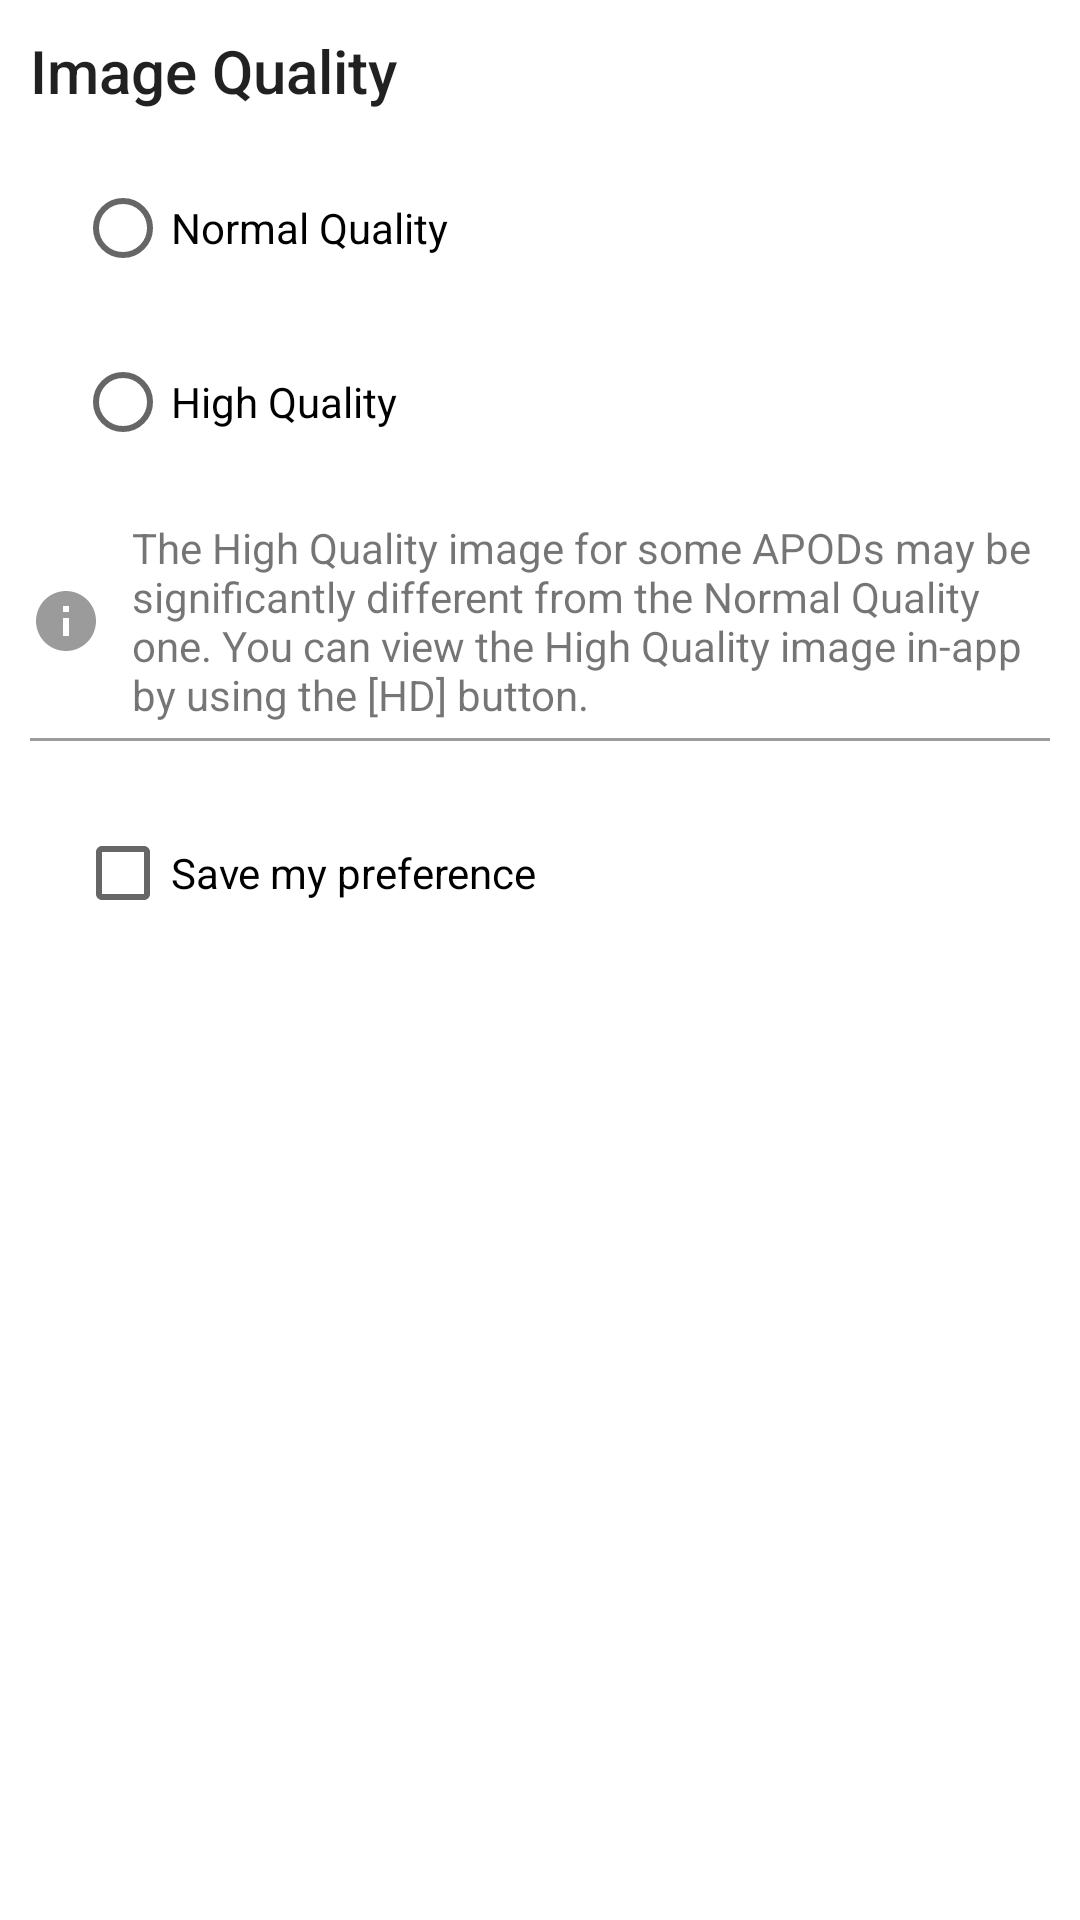

Layout XML and referenced resources for this Android screen:
<!-- AndroidManifest.xml: application theme Theme.APOD -->
<!-- res/layout/dialog_image_quality.xml -->
<?xml version="1.0" encoding="utf-8"?>

<androidx.core.widget.NestedScrollView xmlns:android="http://schemas.android.com/apk/res/android"
    xmlns:app="http://schemas.android.com/apk/res-auto"
    android:layout_width="match_parent"
    android:layout_height="match_parent">

    <LinearLayout
        android:layout_width="match_parent"
        android:layout_height="match_parent"
        android:orientation="vertical"
        android:padding="10dp">

        <TextView
            style="@style/TextAppearance.AppCompat.Title"
            android:layout_width="match_parent"
            android:layout_height="wrap_content"
            android:text="@string/image_quality" />

        <RadioGroup
            android:id="@+id/quality_radio_group"
            android:layout_width="match_parent"
            android:layout_height="wrap_content"
            android:layout_margin="10dp">

            <RadioButton
                android:id="@+id/low"
                android:layout_width="match_parent"
                android:layout_height="wrap_content"
                android:layout_margin="5dp"
                android:text="@string/normal_quality"/>

            <RadioButton
                android:id="@+id/high"
                android:layout_width="match_parent"
                android:layout_height="wrap_content"
                android:layout_margin="5dp"
                android:text="@string/high_quality"/>

        </RadioGroup>

        <TextView
            android:layout_width="wrap_content"
            android:layout_height="wrap_content"
            android:text="@string/high_quality_notice"
            app:drawableStartCompat="@drawable/ic_info"
            android:drawablePadding="10dp"/>

        <LinearLayout
            android:layout_width="match_parent"
            android:layout_height="1dp"
            android:layout_marginTop="5dp"
            android:layout_marginBottom="5dp"
            android:background="@color/grey"
            android:orientation="vertical" />

        <CheckBox
            android:id="@+id/save_pref_check_box"
            android:layout_width="match_parent"
            android:layout_height="wrap_content"
            android:layout_margin="15dp"
            android:text="@string/save_pref" />

    </LinearLayout>

</androidx.core.widget.NestedScrollView>
<!-- resources referenced by this layout -->
<resources>
  <color name="grey">#9B9B9B</color>
  <!-- drawable ic_info (drawable) -->
  <vector android:height="24dp" android:tint="#9B9B9B"
      android:viewportHeight="24" android:viewportWidth="24"
      android:width="24dp" xmlns:android="http://schemas.android.com/apk/res/android">
      <path android:fillColor="#9B9B9B" android:pathData="M12,2C6.48,2 2,6.48 2,12s4.48,10 10,10 10,-4.48 10,-10S17.52,2 12,2zM13,17h-2v-6h2v6zM13,9h-2L11,7h2v2z"/>
  </vector>
  <string name="high_quality">High Quality</string>
  <string name="high_quality_notice">The High Quality image for some APODs may be significantly different from the Normal Quality one. You can view the High Quality image in-app by using the [HD] button.</string>
  <string name="image_quality">Image Quality</string>
  <string name="normal_quality">Normal Quality</string>
  <string name="save_pref">Save my preference</string>
  <style name="Theme.APOD" parent="Theme.MaterialComponents.DayNight.NoActionBar">
          
          <item name="colorPrimary">@color/blue</item>
          <item name="colorPrimaryVariant">@color/dark_blue</item>
          <item name="colorOnPrimary">@color/white</item>
          
          <item name="colorSecondary">@color/purple</item>
          <item name="colorSecondaryVariant">@color/dark_purple</item>
          <item name="colorOnSecondary">@color/black</item>
          
          <item name="android:statusBarColor" tools:targetApi="l">?attr/colorPrimaryVariant</item>
          
          <item name="android:colorForeground">@color/black</item>
          <item name="android:windowBackground">@drawable/background_window</item>
          <item name="android:actionOverflowButtonStyle">@style/Theme.APOD.OverFlow</item>
      </style>
  <color name="blue">#42A5F5</color>
  <color name="dark_blue">#1D65E1</color>
  <color name="white">#FFFFFFFF</color>
  <color name="purple">#B18CF3</color>
  <color name="dark_purple">#8C57D6</color>
  <color name="black">#FF000000</color>
  <!-- drawable background_window (drawable) -->
  <?xml version="1.0" encoding="utf-8"?>
  <layer-list xmlns:android="http://schemas.android.com/apk/res/android"
      android:opacity="opaque">
  
      <item android:drawable="@color/background_splash" />
  
      <item>
          <bitmap android:gravity="center"
              android:src="@drawable/ic_appicon"/>
      </item>
  
  </layer-list>
  <style name="Theme.APOD.OverFlow">
          <item name="android:src">@drawable/ic_menu</item>
      </style>
  <color name="background_splash">#2960D8</color>
</resources>
